Run: headless pygame with SDL's dummy video driver; simulated clock (each Clock.tick advances the game by its frame time, no real sleeping); random seed 0; keys injected as events and as key.get_pressed() state; no mouse input.
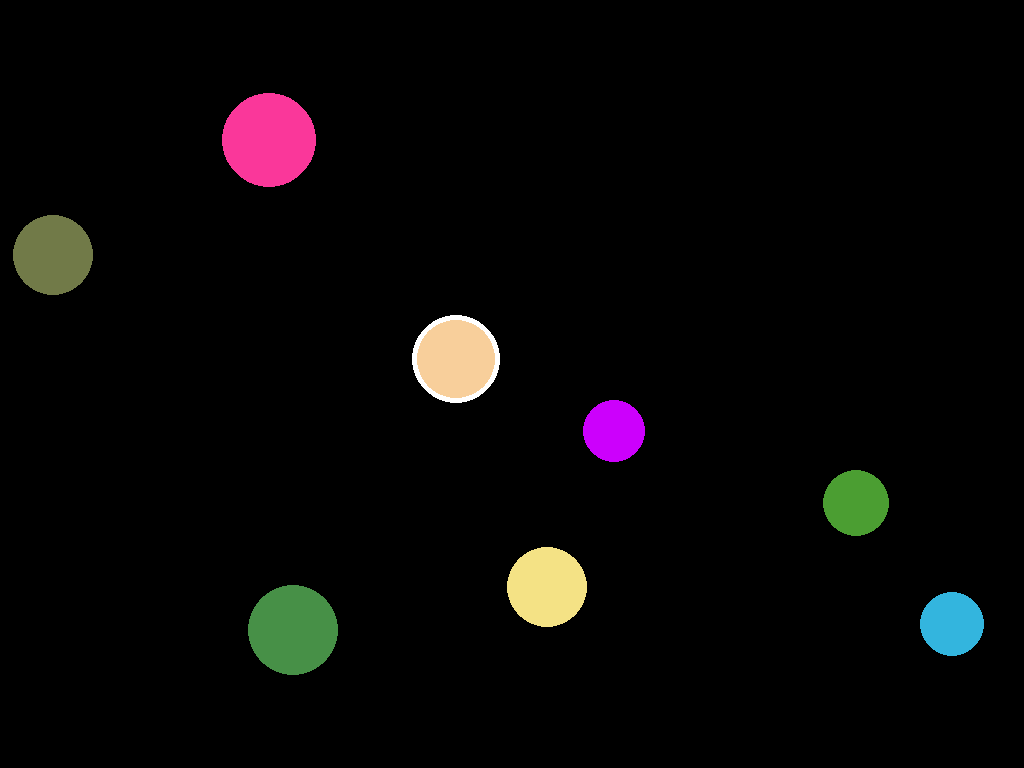
Frame 1 of 4 · flips 1–60 · no input
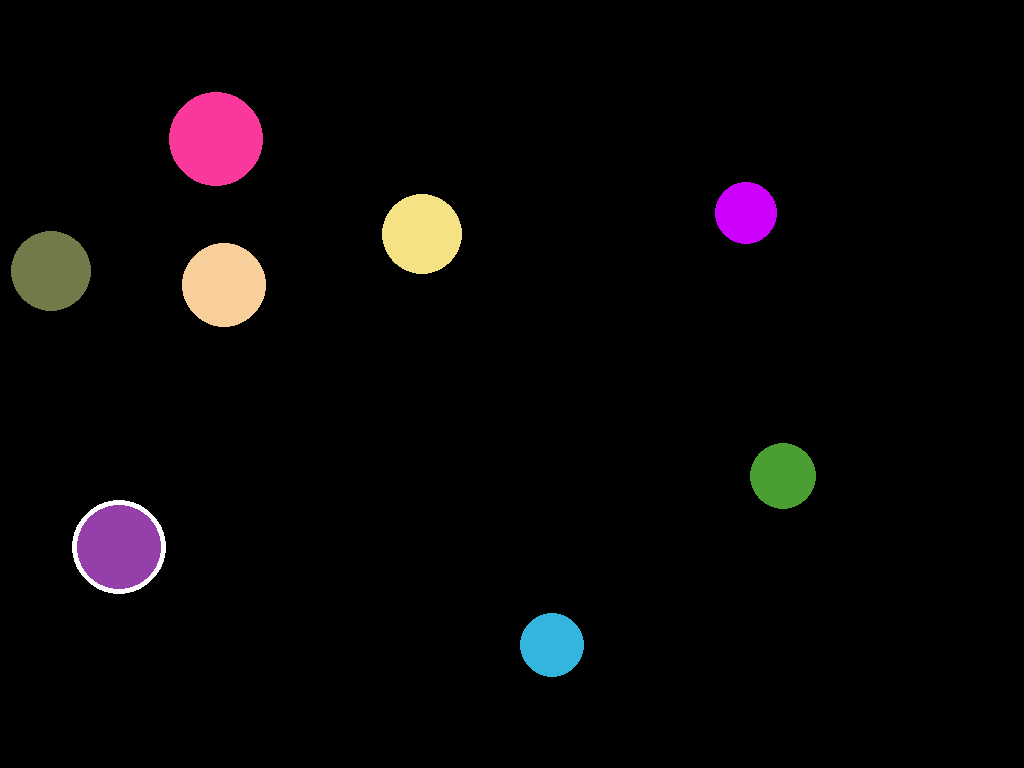
Frame 2 of 4 · flips 61–180 · tapped SPACE, RETURN · held RIGHT (→), D
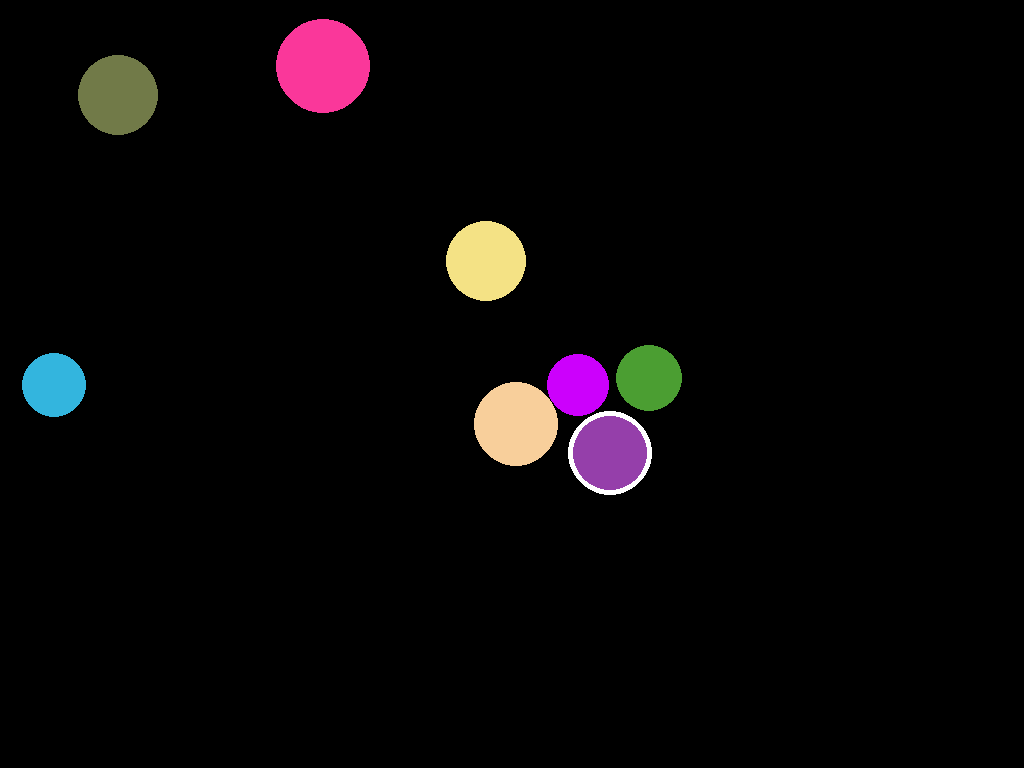
Frame 3 of 4 · flips 181–300 · held DOWN (↓), S
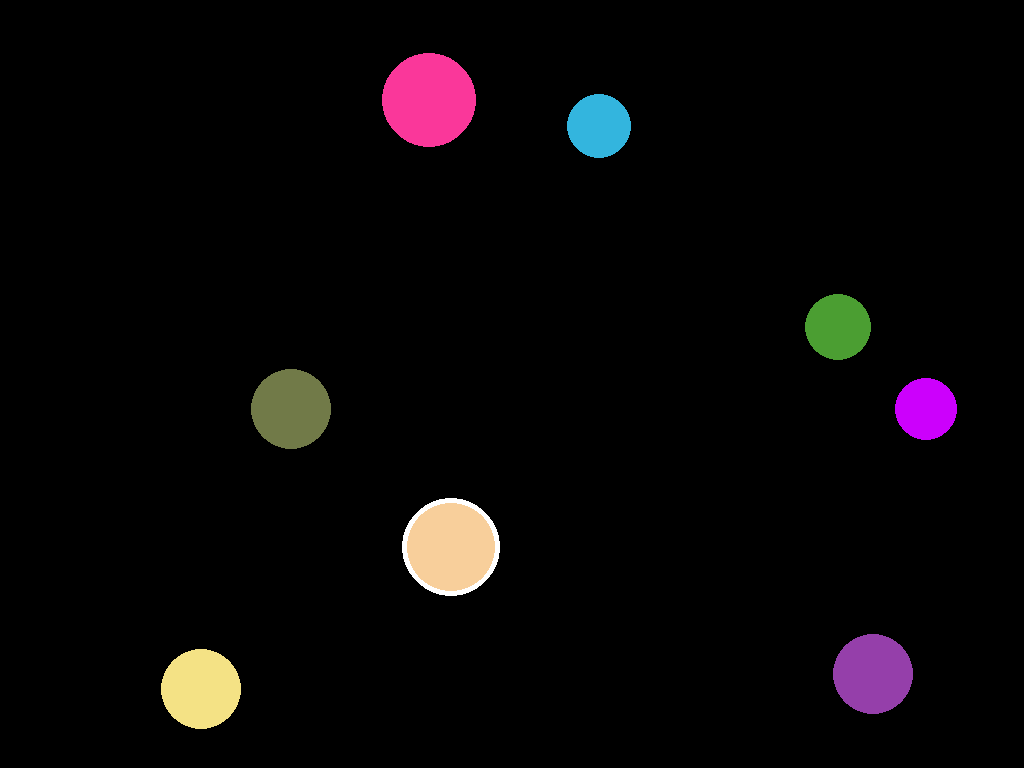
Frame 4 of 4 · flips 301–420 · held LEFT (←), A, UP (↑), W

The pygame program that drew these frames:

"""
Намалюйте на екрані п’ять кіл різного кольору, які 
змінюють свій розмір при натисканні клавіш зі стрілками.
"""

import pygame
import random

width, height = 1024, 768
max_speed = 5
number_of_circles = 8
WHITE = (255, 255, 255)
BLACK = (0, 0, 0)

pygame.init()

screen = pygame.display.set_mode((width, height))
pygame.display.set_caption("Анімація кольорових кругів")

circles = []
for i in range(number_of_circles):
    radius = random.randint(30, 50)
    circle = {"radius": radius}
    circle["x"] = random.randint(radius, width - radius)
    circle["y"] = random.randint(radius, height - radius)
    circle["speed_x"] = random.randint(-max_speed, max_speed)
    circle["speed_y"] = random.randint(-max_speed, max_speed)
    circle["color"] = (random.randint(0, 255),
                       random.randint(0, 255),
                       random.randint(0, 255))
    circles.append(circle)

selected = 0
running = True
while running:
    for event in pygame.event.get():
        if event.type == pygame.QUIT:
            running = False
        if event.type == pygame.KEYDOWN:
            if event.key == pygame.K_SPACE:
                circles[selected]["color"] = (
                    random.randint(0, 255),
                    random.randint(0, 255),
                    random.randint(0, 255),
                )
            if event.key == pygame.K_LEFT:
                selected = (selected - 1) % number_of_circles
            if event.key == pygame.K_RIGHT:
                selected = (selected + 1) % number_of_circles
            if event.key == pygame.K_UP:
                circles[selected]["radius"] += 5
            if event.key == pygame.K_DOWN:
                circles[selected]["radius"] -= 5

    screen.fill(BLACK)

    for i, circle in enumerate(circles):
        pygame.draw.circle(screen, 
                           circle["color"], 
                           (circle["x"], circle["y"]), 
                           circle["radius"])

        if i == selected:
            pygame.draw.circle(screen,
                               WHITE,
                               (circle["x"], circle["y"]), 
                               circle["radius"] + 2,
                               5)

        circle["x"] += circle["speed_x"]
        circle["y"] += circle["speed_y"]
        
        if circle["x"] - circle["radius"] < 0:
            circle["speed_x"] *= -1
            circle["x"] = circle["radius"]

        if circle["x"] + circle["radius"] > width:
            circle["speed_x"] *= -1
            circle["x"] = width - circle["radius"]

        if circle["y"] - circle["radius"] < 0:
            circle["speed_y"] *= -1
            circle["y"] = circle["radius"]

        if circle["y"] + circle["radius"] > height:
            circle["speed_y"] *= -1
            circle["y"] = height - circle["radius"]

        for j in range(i + 1, number_of_circles):
            dx = circles[i]["x"] - circles[j]["x"]
            dy = circles[i]["y"] - circles[j]["y"]
            distance = (dx ** 2 + dy ** 2) ** 0.5

            if distance < circles[i]["radius"] + circles[j]["radius"]:
                vx1, vy1 = circles[i]["speed_x"], circles[i]["speed_y"]
                vx2, vy2 = circles[j]["speed_x"], circles[j]["speed_y"]
                dx = circles[i]["x"] - circles[j]["x"]
                dy = circles[i]["y"] - circles[j]["y"]

                distance = (dx ** 2 + dy ** 2) ** 0.5

                nx, ny = dx / distance, dy / distance
                tx, ty = -ny, nx

                v1n = vx1 * nx + vy1 * ny
                v1t = vx1 * tx + vy1 * ty

                v2n = vx2 * nx + vy2 * ny
                v2t = vx2 * tx + vy2 * ty

                v1n_after = v2n
                v2n_after = v1n

                circles[i]["speed_x"] = v1n_after * nx + v1t * tx
                circles[i]["speed_y"] = v1n_after * ny + v1t * ty

                circles[j]["speed_x"] = v2n_after * nx + v2t * tx
                circles[j]["speed_y"] = v2n_after * ny + v2t * ty

                overlap = 0.5 * (circles[i]["radius"] + circles[j]["radius"] - distance + 1)
                circles[i]["x"] += overlap * nx
                circles[i]["y"] += overlap * ny
                circles[j]["x"] -= overlap * nx
                circles[j]["y"] -= overlap * ny

    pygame.display.flip()
    pygame.time.delay(20)

pygame.quit()
